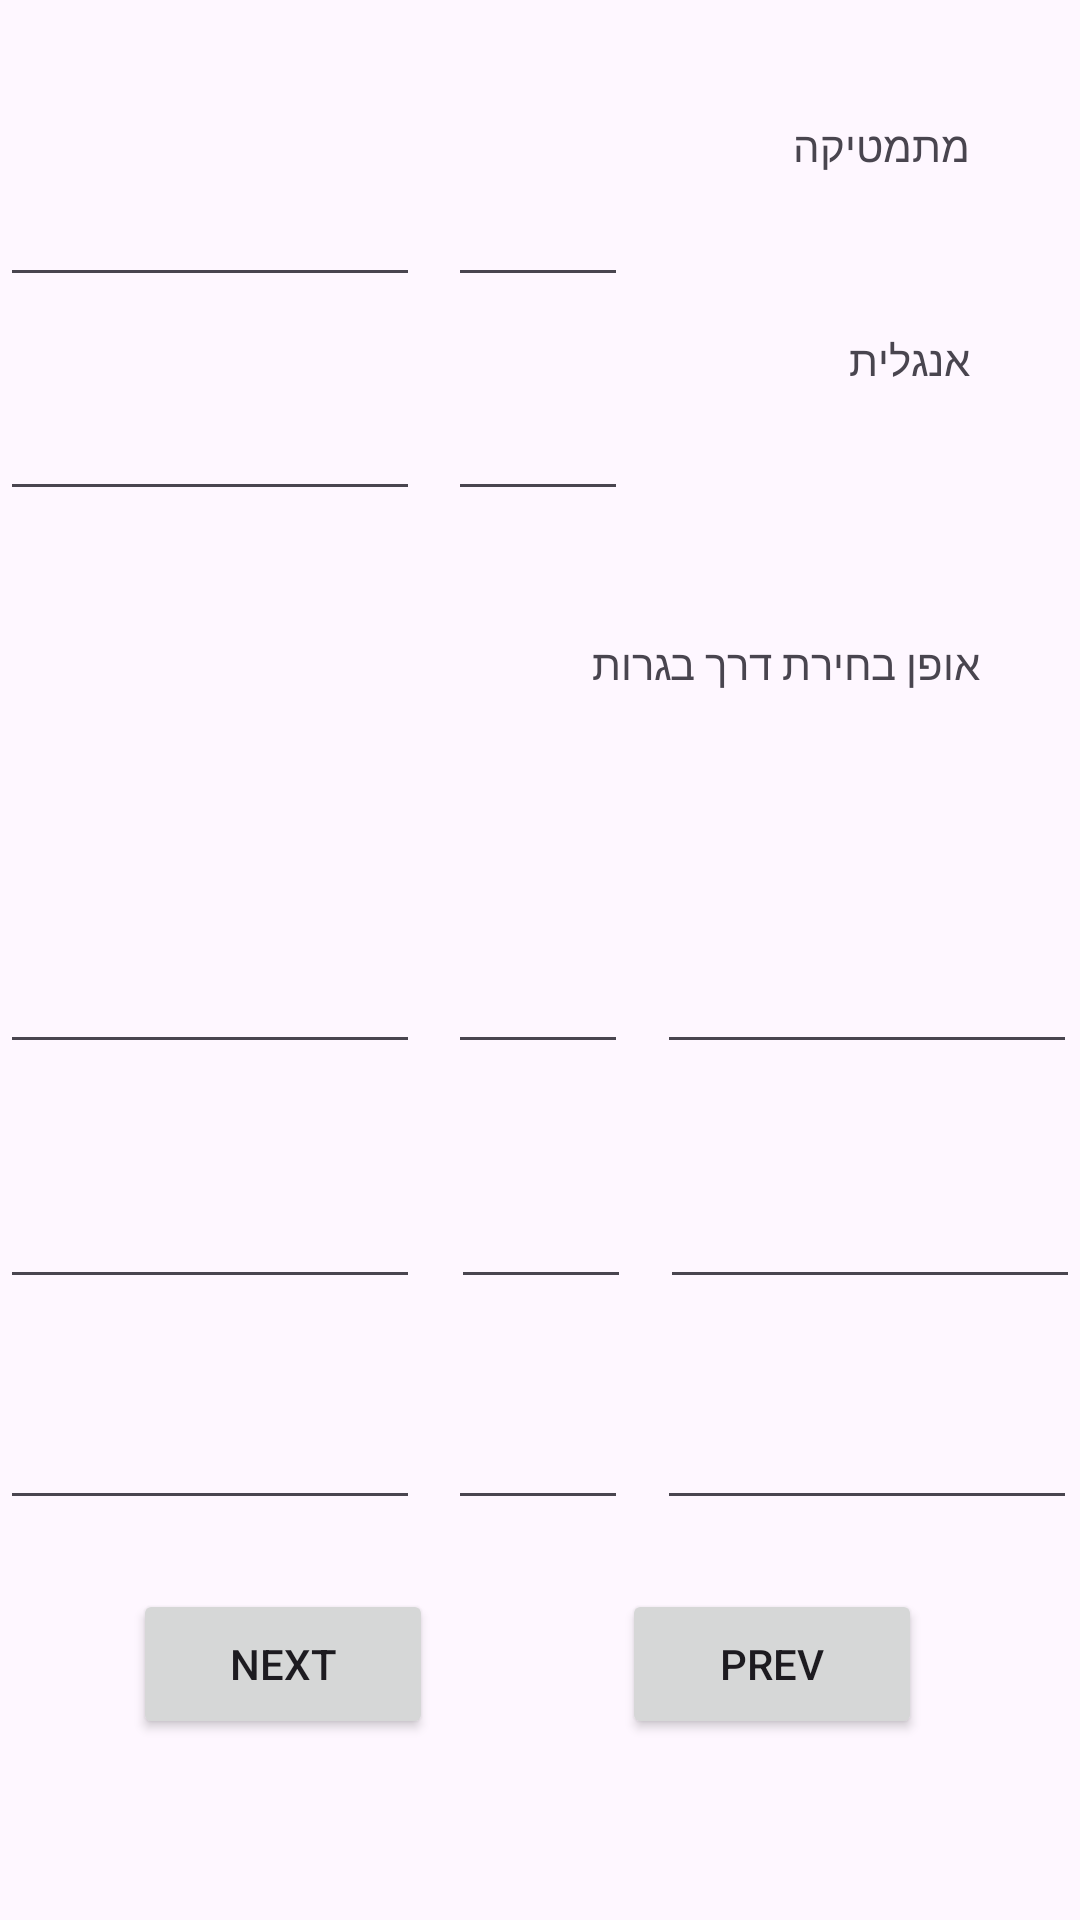

This screen was rendered from an Android layout file. Write that file and the resources it references.
<!-- AndroidManifest.xml: application theme Theme.Bagrot -->
<!-- res/layout/activity_bagrot2.xml -->
<?xml version="1.0" encoding="utf-8"?>
<androidx.constraintlayout.widget.ConstraintLayout xmlns:android="http://schemas.android.com/apk/res/android"
    xmlns:app="http://schemas.android.com/apk/res-auto"
    xmlns:tools="http://schemas.android.com/tools"
    android:layout_width="match_parent"
    android:layout_height="match_parent"
    tools:context=".bagrot2">

    <TextView
        android:id="@+id/textView11"
        android:layout_width="140dp"
        android:layout_height="60dp"
        android:text="           מתמטיקה"
        app:layout_constraintBottom_toBottomOf="parent"
        app:layout_constraintEnd_toEndOf="parent"
        app:layout_constraintHorizontal_bias="1.0"
        app:layout_constraintStart_toStartOf="parent"
        app:layout_constraintTop_toTopOf="parent"
        app:layout_constraintVertical_bias="0.067" />

    <TextView
        android:id="@+id/textView12"
        android:layout_width="140dp"
        android:layout_height="60dp"
        android:text="           אנגלית"
        app:layout_constraintBottom_toBottomOf="parent"
        app:layout_constraintEnd_toEndOf="parent"
        app:layout_constraintHorizontal_bias="1.0"
        app:layout_constraintStart_toStartOf="@+id/etChoice1Grade"
        app:layout_constraintTop_toTopOf="parent"
        app:layout_constraintVertical_bias="0.19" />

    <EditText
        android:id="@+id/etGradeMath"
        android:layout_width="140dp"
        android:layout_height="60dp"
        android:ems="10"
        android:inputType="number"
        app:layout_constraintBottom_toBottomOf="parent"
        app:layout_constraintEnd_toEndOf="parent"
        app:layout_constraintHorizontal_bias="0.0"
        app:layout_constraintStart_toStartOf="parent"
        app:layout_constraintTop_toTopOf="parent"
        app:layout_constraintVertical_bias="0.067" />

    <EditText
        android:id="@+id/etGradeEng"
        android:layout_width="140dp"
        android:layout_height="60dp"
        android:ems="10"
        android:inputType="number"
        app:layout_constraintBottom_toBottomOf="parent"
        app:layout_constraintEnd_toEndOf="parent"
        app:layout_constraintHorizontal_bias="0.0"
        app:layout_constraintStart_toStartOf="parent"
        app:layout_constraintTop_toTopOf="parent"
        app:layout_constraintVertical_bias="0.19" />

    <EditText
        android:id="@+id/etUnitsMath"
        android:layout_width="60dp"
        android:layout_height="60dp"
        android:ems="10"
        android:inputType="number"
        app:layout_constraintBottom_toBottomOf="parent"
        app:layout_constraintEnd_toEndOf="parent"
        app:layout_constraintHorizontal_bias="0.498"
        app:layout_constraintStart_toStartOf="parent"
        app:layout_constraintTop_toTopOf="parent"
        app:layout_constraintVertical_bias="0.067" />

    <EditText
        android:id="@+id/etUnitsEng"
        android:layout_width="60dp"
        android:layout_height="60dp"
        android:ems="10"
        android:inputType="number"
        app:layout_constraintBottom_toBottomOf="parent"
        app:layout_constraintEnd_toEndOf="parent"
        app:layout_constraintHorizontal_bias="0.498"
        app:layout_constraintStart_toStartOf="parent"
        app:layout_constraintTop_toTopOf="parent"
        app:layout_constraintVertical_bias="0.19" />

    <TextView
        android:id="@+id/textView13"
        android:layout_width="235dp"
        android:layout_height="60dp"
        android:text="          אופן בחירת דרך בגרות"
        app:layout_constraintBottom_toBottomOf="parent"
        app:layout_constraintEnd_toEndOf="parent"
        app:layout_constraintHorizontal_bias="1.0"
        app:layout_constraintStart_toStartOf="parent"
        app:layout_constraintTop_toTopOf="parent"
        app:layout_constraintVertical_bias="0.365" />

    <EditText
        android:id="@+id/etChoice1Grade"
        android:layout_width="140dp"
        android:layout_height="60dp"
        android:ems="10"
        android:inputType="number"
        app:layout_constraintBottom_toBottomOf="parent"
        app:layout_constraintEnd_toEndOf="parent"
        app:layout_constraintHorizontal_bias="0.0"
        app:layout_constraintStart_toStartOf="parent"
        app:layout_constraintTop_toTopOf="parent"
        app:layout_constraintVertical_bias="0.508" />

    <EditText
        android:id="@+id/etChoice2Grade"
        android:layout_width="140dp"
        android:layout_height="60dp"
        android:ems="10"
        android:inputType="number"
        app:layout_constraintBottom_toBottomOf="parent"
        app:layout_constraintEnd_toEndOf="parent"
        app:layout_constraintHorizontal_bias="0.0"
        app:layout_constraintStart_toStartOf="parent"
        app:layout_constraintTop_toTopOf="parent"
        app:layout_constraintVertical_bias="0.643" />

    <EditText
        android:id="@+id/etChoice3Grade"
        android:layout_width="140dp"
        android:layout_height="60dp"
        android:ems="10"
        android:inputType="number"
        app:layout_constraintBottom_toBottomOf="parent"
        app:layout_constraintEnd_toEndOf="parent"
        app:layout_constraintHorizontal_bias="0.0"
        app:layout_constraintStart_toStartOf="parent"
        app:layout_constraintTop_toTopOf="parent"
        app:layout_constraintVertical_bias="0.77" />

    <EditText
        android:id="@+id/etChoice1Units"
        android:layout_width="60dp"
        android:layout_height="60dp"
        android:ems="10"
        android:inputType="number"
        app:layout_constraintBottom_toBottomOf="parent"
        app:layout_constraintEnd_toEndOf="parent"
        app:layout_constraintHorizontal_bias="0.498"
        app:layout_constraintStart_toStartOf="parent"
        app:layout_constraintTop_toTopOf="parent"
        app:layout_constraintVertical_bias="0.508" />

    <EditText
        android:id="@+id/etChoice2Units"
        android:layout_width="60dp"
        android:layout_height="60dp"
        android:ems="10"
        android:inputType="number"
        app:layout_constraintBottom_toBottomOf="parent"
        app:layout_constraintEnd_toEndOf="parent"
        app:layout_constraintHorizontal_bias="0.501"
        app:layout_constraintStart_toStartOf="parent"
        app:layout_constraintTop_toTopOf="parent"
        app:layout_constraintVertical_bias="0.643" />

    <EditText
        android:id="@+id/etChoice3Units"
        android:layout_width="60dp"
        android:layout_height="60dp"
        android:ems="10"
        android:inputType="number"
        app:layout_constraintBottom_toBottomOf="parent"
        app:layout_constraintEnd_toEndOf="parent"
        app:layout_constraintHorizontal_bias="0.498"
        app:layout_constraintStart_toStartOf="parent"
        app:layout_constraintTop_toTopOf="parent"
        app:layout_constraintVertical_bias="0.77" />

    <EditText
        android:id="@+id/etChoice1"
        android:layout_width="140dp"
        android:layout_height="60dp"
        android:ems="10"
        android:inputType="text"
        app:layout_constraintBottom_toBottomOf="parent"
        app:layout_constraintEnd_toEndOf="parent"
        app:layout_constraintHorizontal_bias="0.996"
        app:layout_constraintStart_toStartOf="parent"
        app:layout_constraintTop_toTopOf="parent"
        app:layout_constraintVertical_bias="0.508" />

    <EditText
        android:id="@+id/etChoice2"
        android:layout_width="140dp"
        android:layout_height="60dp"
        android:ems="10"
        android:inputType="text"
        app:layout_constraintBottom_toBottomOf="parent"
        app:layout_constraintEnd_toEndOf="parent"
        app:layout_constraintHorizontal_bias="1.0"
        app:layout_constraintStart_toStartOf="parent"
        app:layout_constraintTop_toTopOf="parent"
        app:layout_constraintVertical_bias="0.643" />

    <EditText
        android:id="@+id/etChoice3"
        android:layout_width="140dp"
        android:layout_height="60dp"
        android:ems="10"
        android:inputType="text"
        app:layout_constraintBottom_toBottomOf="parent"
        app:layout_constraintEnd_toEndOf="@+id/etChoice1"
        app:layout_constraintHorizontal_bias="1.0"
        app:layout_constraintStart_toStartOf="parent"
        app:layout_constraintTop_toTopOf="parent"
        app:layout_constraintVertical_bias="0.77" />

    <Button
        android:id="@+id/btnNext2"
        android:layout_width="100dp"
        android:layout_height="50dp"
        android:onClick="clickedNext2"
        android:text="next"
        app:layout_constraintBottom_toBottomOf="parent"
        app:layout_constraintEnd_toEndOf="parent"
        app:layout_constraintHorizontal_bias="0.17"
        app:layout_constraintStart_toStartOf="parent"
        app:layout_constraintTop_toTopOf="parent"
        app:layout_constraintVertical_bias="0.898" />

    <Button
        android:id="@+id/btnPrev2"
        android:layout_width="100dp"
        android:layout_height="50dp"
        android:onClick="clickedPrev2"
        android:text="prev"
        app:layout_constraintBottom_toBottomOf="parent"
        app:layout_constraintEnd_toEndOf="parent"
        app:layout_constraintHorizontal_bias="0.797"
        app:layout_constraintStart_toStartOf="parent"
        app:layout_constraintTop_toTopOf="parent"
        app:layout_constraintVertical_bias="0.898" />
</androidx.constraintlayout.widget.ConstraintLayout>
<!-- resources referenced by this layout -->
<resources>
  <style name="Theme.Bagrot" parent="Base.Theme.Bagrot" />
  <style name="Base.Theme.Bagrot" parent="Theme.Material3.DayNight.NoActionBar">
          
          
      </style>
</resources>
